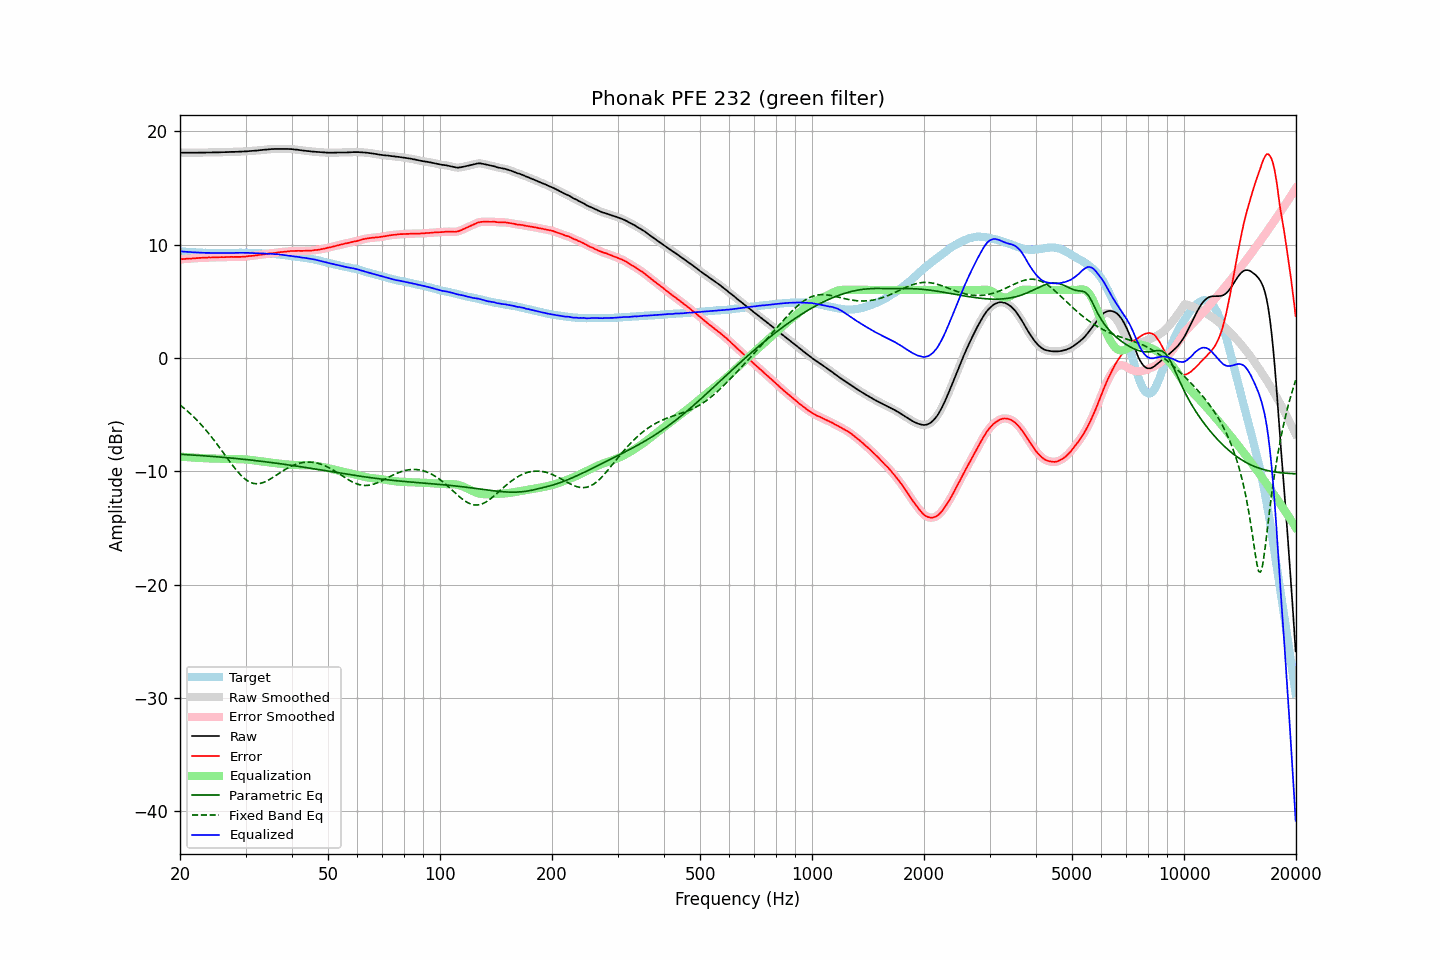

Data behind this chart, as committed beside it:
frequency, raw, error, smoothed, error_smoothed, equalization, parametric_eq, fixed_band_eq, equalized_raw, equalized_smoothed, target
20.00, 18.11, 8.70, 18.11, 8.70, -8.70, -8.49, -4.15, 9.41, 9.41, 9.41
20.20, 18.11, 8.71, 18.11, 8.71, -8.71, -8.50, -4.26, 9.39, 9.39, 9.40
20.40, 18.11, 8.72, 18.11, 8.72, -8.72, -8.51, -4.37, 9.38, 9.38, 9.39
20.61, 18.11, 8.73, 18.11, 8.74, -8.73, -8.52, -4.49, 9.37, 9.37, 9.38
20.81, 18.11, 8.75, 18.11, 8.75, -8.74, -8.53, -4.61, 9.36, 9.36, 9.35
21.02, 18.11, 8.76, 18.11, 8.76, -8.76, -8.53, -4.74, 9.35, 9.35, 9.34
21.23, 18.11, 8.77, 18.11, 8.77, -8.76, -8.54, -4.86, 9.34, 9.34, 9.33
21.44, 18.11, 8.76, 18.11, 8.77, -8.77, -8.55, -4.99, 9.33, 9.33, 9.34
21.66, 18.11, 8.78, 18.11, 8.78, -8.78, -8.56, -5.13, 9.32, 9.32, 9.32
21.87, 18.11, 8.78, 18.11, 8.79, -8.79, -8.57, -5.27, 9.31, 9.31, 9.32
22.09, 18.11, 8.80, 18.11, 8.80, -8.80, -8.58, -5.41, 9.31, 9.31, 9.30
22.31, 18.11, 8.81, 18.11, 8.81, -8.81, -8.59, -5.55, 9.30, 9.30, 9.30
22.54, 18.12, 8.83, 18.11, 8.82, -8.82, -8.60, -5.70, 9.30, 9.30, 9.29
22.76, 18.12, 8.83, 18.12, 8.83, -8.83, -8.61, -5.86, 9.29, 9.29, 9.29
22.99, 18.12, 8.84, 18.12, 8.84, -8.84, -8.62, -6.01, 9.28, 9.28, 9.28
23.22, 18.12, 8.85, 18.12, 8.84, -8.84, -8.63, -6.18, 9.27, 9.27, 9.27
23.45, 18.12, 8.84, 18.12, 8.85, -8.85, -8.64, -6.34, 9.27, 9.27, 9.28
23.69, 18.13, 8.86, 18.12, 8.86, -8.85, -8.65, -6.51, 9.27, 9.27, 9.27
23.92, 18.13, 8.87, 18.13, 8.86, -8.86, -8.66, -6.68, 9.27, 9.27, 9.26
24.16, 18.13, 8.86, 18.13, 8.86, -8.86, -8.67, -6.86, 9.26, 9.27, 9.27
24.40, 18.13, 8.86, 18.13, 8.86, -8.87, -8.68, -7.04, 9.26, 9.26, 9.27
24.65, 18.14, 8.87, 18.13, 8.87, -8.87, -8.69, -7.22, 9.26, 9.26, 9.27
24.89, 18.14, 8.87, 18.14, 8.87, -8.88, -8.70, -7.40, 9.26, 9.26, 9.27
25.14, 18.14, 8.88, 18.14, 8.88, -8.88, -8.72, -7.59, 9.26, 9.26, 9.25
25.39, 18.14, 8.88, 18.14, 8.89, -8.88, -8.73, -7.78, 9.25, 9.26, 9.25
25.65, 18.15, 8.89, 18.14, 8.89, -8.89, -8.74, -7.98, 9.26, 9.26, 9.25
25.91, 18.15, 8.90, 18.15, 8.89, -8.89, -8.75, -8.17, 9.26, 9.26, 9.25
26.16, 18.15, 8.89, 18.15, 8.89, -8.90, -8.76, -8.37, 9.25, 9.25, 9.26
26.43, 18.16, 8.90, 18.15, 8.89, -8.90, -8.78, -8.56, 9.26, 9.25, 9.26
26.69, 18.16, 8.90, 18.16, 8.90, -8.90, -8.79, -8.76, 9.25, 9.26, 9.26
26.96, 18.17, 8.91, 18.17, 8.91, -8.91, -8.80, -8.96, 9.26, 9.26, 9.26
27.23, 18.17, 8.91, 18.17, 8.91, -8.91, -8.82, -9.15, 9.26, 9.26, 9.26
27.50, 18.18, 8.92, 18.17, 8.92, -8.91, -8.83, -9.34, 9.27, 9.26, 9.26
27.77, 18.18, 8.91, 18.18, 8.92, -8.91, -8.84, -9.52, 9.26, 9.26, 9.26
28.05, 18.18, 8.91, 18.18, 8.91, -8.91, -8.86, -9.71, 9.26, 9.27, 9.26
28.33, 18.19, 8.91, 18.18, 8.91, -8.91, -8.87, -9.88, 9.27, 9.27, 9.27
28.62, 18.19, 8.92, 18.19, 8.92, -8.92, -8.88, -10.05, 9.27, 9.27, 9.27
28.90, 18.20, 8.92, 18.19, 8.92, -8.92, -8.90, -10.21, 9.28, 9.27, 9.28
29.19, 18.20, 8.92, 18.20, 8.92, -8.92, -8.91, -10.36, 9.27, 9.28, 9.28
29.48, 18.21, 8.93, 18.21, 8.93, -8.93, -8.93, -10.50, 9.27, 9.27, 9.28
29.78, 18.22, 8.94, 18.21, 8.94, -8.94, -8.94, -10.63, 9.28, 9.27, 9.28
30.08, 18.22, 8.94, 18.22, 8.95, -8.95, -8.96, -10.73, 9.26, 9.27, 9.27
30.38, 18.24, 8.97, 18.23, 8.97, -8.97, -8.97, -10.84, 9.27, 9.27, 9.26
30.68, 18.25, 8.99, 18.25, 8.98, -8.98, -8.99, -10.91, 9.27, 9.26, 9.26
30.99, 18.26, 9.00, 18.26, 9.00, -9.00, -9.00, -10.99, 9.26, 9.26, 9.26
31.30, 18.27, 9.01, 18.27, 9.01, -9.01, -9.02, -11.03, 9.25, 9.25, 9.26
31.61, 18.28, 9.02, 18.28, 9.03, -9.03, -9.04, -11.07, 9.25, 9.25, 9.25
31.93, 18.29, 9.05, 18.29, 9.05, -9.05, -9.05, -11.09, 9.24, 9.24, 9.23
32.24, 18.30, 9.06, 18.30, 9.06, -9.06, -9.07, -11.10, 9.23, 9.24, 9.24
32.57, 18.32, 9.09, 18.31, 9.09, -9.08, -9.08, -11.08, 9.23, 9.23, 9.23
32.89, 18.33, 9.10, 18.33, 9.10, -9.10, -9.10, -11.06, 9.22, 9.23, 9.23
33.22, 18.35, 9.12, 18.35, 9.12, -9.12, -9.12, -11.02, 9.22, 9.22, 9.22
33.55, 18.36, 9.14, 18.36, 9.14, -9.15, -9.14, -10.97, 9.21, 9.21, 9.22
33.89, 18.38, 9.17, 18.37, 9.16, -9.17, -9.15, -10.91, 9.21, 9.21, 9.21
34.23, 18.39, 9.19, 18.39, 9.19, -9.18, -9.17, -10.85, 9.20, 9.20, 9.20
34.57, 18.40, 9.20, 18.40, 9.21, -9.20, -9.19, -10.77, 9.19, 9.20, 9.19
34.92, 18.42, 9.24, 18.41, 9.23, -9.22, -9.21, -10.69, 9.20, 9.19, 9.18
35.27, 18.43, 9.23, 18.42, 9.24, -9.24, -9.23, -10.60, 9.19, 9.19, 9.20
35.62, 18.43, 9.25, 18.43, 9.25, -9.26, -9.24, -10.51, 9.17, 9.17, 9.17
35.97, 18.44, 9.27, 18.44, 9.27, -9.27, -9.26, -10.42, 9.16, 9.16, 9.17
... 635 more rows
